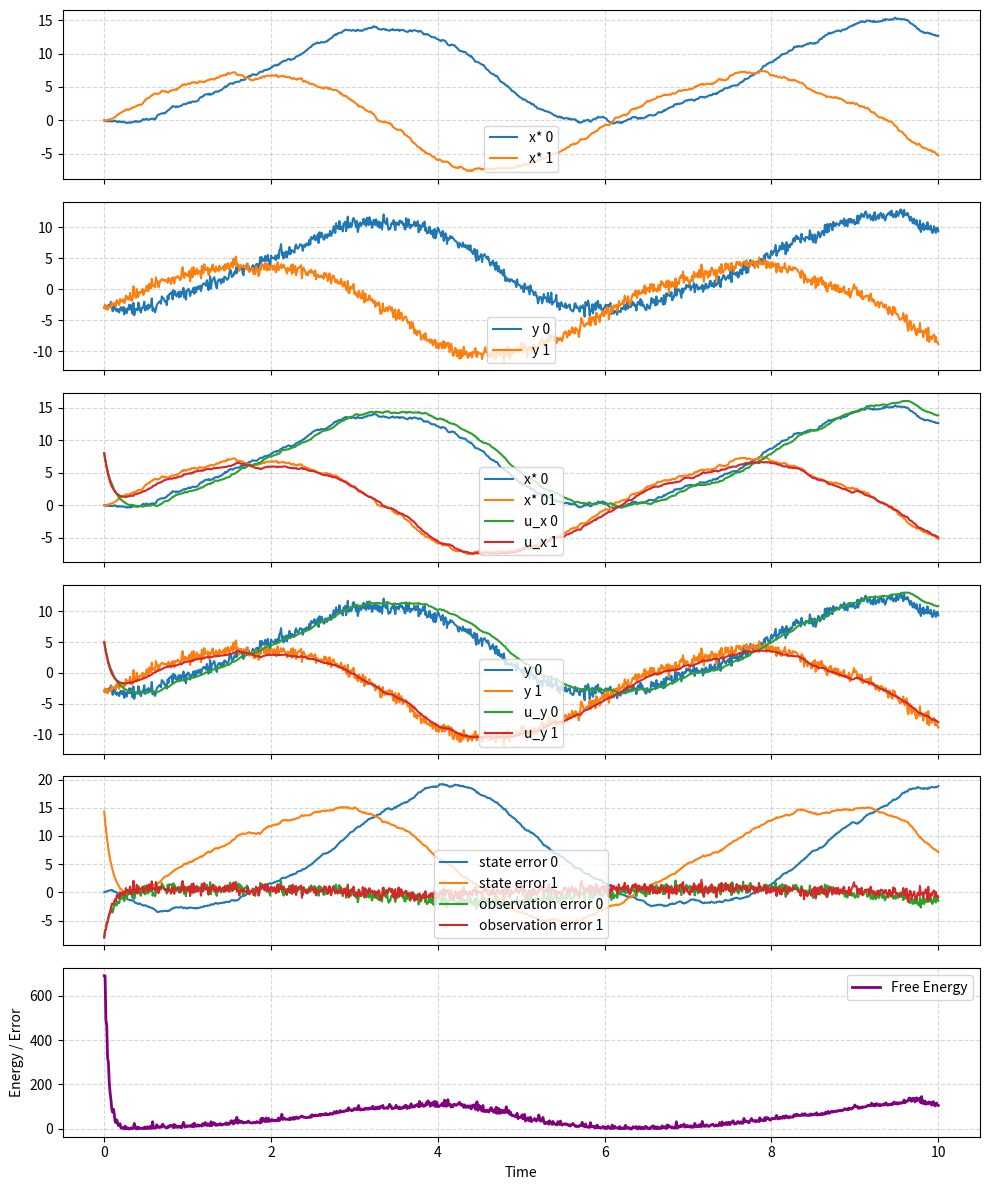

This chart was generated by the following Python code:
"""
This is a multivariate generalized filter for perception. The agent models Hooke's Law, which describes the oscilation of a linear spring. 

The code below is copy pasted from generalized_filtering.py and is a work in progress. 
"""


import matplotlib.pyplot as plt
import numpy as np

T_STEP = 0.01

# Used for the loop
LOOP_T = np.arange(0, 10, T_STEP)

# Used for the graphs
# Add one extra time step for the initial values of x, y, e_x, e_y, and f
T = np.append(LOOP_T, LOOP_T[-1] + T_STEP) 

# random number generator with a fixed seed for reproducibility
rng = np.random.default_rng(seed=42)

# Generative Process
def generate_state(x_star, theta_star_x):
    k = theta_star_x[0]
    m = theta_star_x[1]
    v = theta_star_x[2]

    # Velocity of external state
    x_star_dot = [v[1] + x_star[1] + rng.normal(0.0, 8.0), (k / m) * v[0] - x_star[0] + rng.normal(0.0, 8.0)] 

    # x* update
    new_x_star = [x_star[0] + x_star_dot[0] * T_STEP, x_star[1] + x_star_dot[1] * T_STEP]
    return new_x_star

def generate_observation(x_star, theta_y):
    new_y = [x_star[0] - theta_y + rng.normal(0.0, 0.5), x_star[1] - theta_y + rng.normal(0.0, 0.5)]
    return new_y

# Generative Model
def state_transition_function(theta_x, u_x):
    k = theta_x[0]
    m = theta_x[1]
    v = theta_x[2]

    x_n = [v[1] + u_x[1], (k / m) * v[0] - u_x[0]]
    return x_n

def observation_generating_function(u_x, theta_y):
    u_y = [u_x[0] - theta_y, u_x[1] - theta_y]
    return u_y

def update_hidden_state(u_x, lambda_y, e_y, dg_du, lambda_x, e_x, df_du, k):
    # Free Energy Gradient
    # In this case there is no place to plug in u_x as the slope is the same for all possible values
    print(e_y)
    print(lambda_y, np.array(e_y).T, np.array(dg_du).T)
    gradient = lambda_y @ np.array(e_y).T * np.array(dg_du) + lambda_x @ np.array(e_x).T * np.array(df_du)
    new_u_x = [u_x[0] + T_STEP * k * gradient[0], u_x[1] + T_STEP * k * gradient[1]]
    return new_u_x

def recalculate_free_energy(lambda_y_arr, e_y, lambda_x_arr, e_x):  
    f_x = 0
    for i, lam in enumerate(lambda_x_arr): 
        f_x += lam * e_x[i] ** 2 + np.log(lam ** -1)
    f_y = 0
    for i, lam in enumerate(lambda_y_arr): 
        f_y += lam * e_y[i] ** 2 + np.log(lam ** -1)
    new_f = 0.5 * (f_x + f_y)
    return new_f

def recalculate_prediction_error(u_x, theta_x, y, theta_y):
    x_n = state_transition_function(theta_x, u_x)
    next_e_x = [u_x[0] - x_n[0], u_x[1] - x_n[1]]

    u_y = observation_generating_function(u_x, theta_y)
    next_e_y = [y[0] - u_y[0], y[1] - u_y[1]]
    return next_e_x, next_e_y, u_y

def graph_results(x_star, y, u_x, u_y, e_x, e_y, f):
    fig, axs = plt.subplots(6, 1, figsize=(10, 12), sharex=True)
    
    x_star_arr = np.array(x_star)
    y_arr = np.array(y)
    u_x_arr = np.array(u_x)
    u_y_arr = np.array(u_y)
    e_x_arr = np.array(e_x)
    e_y_arr = np.array(e_y)

    # --- GRAPH 1: 4 Values ---
    axs[0].plot(T, x_star_arr[:, 0], label="x* 0")
    axs[0].plot(T, x_star_arr[:, 1], label="x* 1")
    axs[0].legend(loc='lower center')
    axs[0].grid(True, linestyle='--', alpha=0.5)

    # --- GRAPH 2: 2 Values ---
    axs[1].plot(T, y_arr[:, 0], label="y 0")
    axs[1].plot(T, y_arr[:, 1], label="y 1")
    axs[1].legend(loc='lower center')
    axs[1].grid(True, linestyle='--', alpha=0.5)

    # --- GRAPH 3: 2 Values ---
    axs[2].plot(T, x_star_arr[:, 0], label="x* 0")
    axs[2].plot(T, x_star_arr[:, 1], label="x* 01")
    axs[2].plot(T, u_x_arr[:, 0], label="u_x 0")
    axs[2].plot(T, u_x_arr[:, 1], label="u_x 1")
    axs[2].legend(loc='lower center')
    axs[2].grid(True, linestyle='--', alpha=0.5)

    # --- GRAPH 4: 2 Values ---
    axs[3].plot(T, y_arr[:, 0], label="y 0")
    axs[3].plot(T, y_arr[:, 1], label="y 1")
    axs[3].plot(T, u_y_arr[:, 0], label="u_y 0")
    axs[3].plot(T, u_y_arr[:, 1], label="u_y 1")
    axs[3].legend(loc='lower center')
    axs[3].grid(True, linestyle='--', alpha=0.5)

    # --- GRAPH 5: 1 Value ---
    axs[4].plot(T, e_x_arr[:, 0], label="state error 0")
    axs[4].plot(T, e_x_arr[:, 1], label="state error 1")
    axs[4].plot(T, e_y_arr[:, 0], label="observation error 0")
    axs[4].plot(T, e_y_arr[:, 1], label="observation error 1")
    axs[4].legend(loc='lower center')
    axs[4].grid(True, linestyle='--', alpha=0.5)

    # --- GRAPH 6: 1 Value ---
    axs[5].plot(T, f, color='purple', linewidth=2, label='Free Energy')
    axs[5].set_ylabel('Energy / Error')
    axs[5].set_xlabel('Time')
    axs[5].legend(loc='upper right')
    axs[5].grid(True, linestyle='--', alpha=0.5)

    plt.tight_layout()  # Automatically adjusts margins so titles/labels don't overlap
    plt.savefig('multi_var_generalized_filtering_results.png')

def main():
    # Generative process vars
    k = 4
    m = 3
    v = [5, 0]
    theta_star_x = [k, m, v]
    x_star = [[0, 0]]

    theta_star_y = 3
    initial_observation = [x_star[-1][0] - theta_star_y, x_star[-1][1] - theta_star_y]
    y = [initial_observation]

    # Generative model vars
    k = 1

    u_x = [[8, 8]]

    lambda_x_mat = np.linalg.inv(2 * np.identity(2))
    lambda_y_mat = np.linalg.inv(0.1 * np.identity(2))
    lambda_x_arr = np.diag(lambda_x_mat)
    lambda_y_arr = np.diag(lambda_y_mat)

    theta_x = [k, m, v]
    theta_y = 3

    df_du = [1, -1]
    dg_du = [1, 1]

    # Initial state prediction error
    x_n = state_transition_function(theta_x, u_x[-1])
    e_x = [[u_x[-1][0] - x_n[0], u_x[-1][1] - x_n[1]]]

    # Initial observation prediction error
    u_y = [observation_generating_function(u_x[-1], theta_y)]
    e_y = [[initial_observation[0] - u_y[-1][0], initial_observation[1] - u_y[-1][1]]]
    print(e_y, e_x)
    # Initial Free Energy
    f_x = 0
    for i, lam in enumerate(lambda_x_arr): 
        f_x += lam * e_x[0][i] ** 2 + np.log(lam ** -1)
    f_y = 0
    for i, lam in enumerate(lambda_y_arr): 
        f_y += lam * e_y[0][i] ** 2 + np.log(lam ** -1)
    f = [0.5 * (f_x + f_y)]

    # AIF
    for _ in LOOP_T:
        ####### Generative Process #######

        # Generate new external state and observation 
        x_star.append(generate_state(x_star[-1], theta_star_x))    
        y.append(generate_observation(x_star[-1], theta_star_y))
        # print(f"External state: {x_star}")
        # print(f"Observation: {y}")
        
        ####### Generative Model #######

        # Update hidden state using observation and generative model
        u_x.append(update_hidden_state(u_x[-1], lambda_y_mat, e_y[-1], dg_du, lambda_x_mat, e_x[-1], df_du, k))
        
        # Update free energy calculation
        f.append(recalculate_free_energy(lambda_y_arr, e_y[-1], lambda_x_arr, e_x[-1]))

        # Update prediction errors using new observation and hidden state estimate 
        next_e_x, next_e_y, next_u_y = recalculate_prediction_error(u_x[-1], theta_x, y[-1], theta_y)
        e_x.append(next_e_x)
        e_y.append(next_e_y)
        u_y.append(next_u_y)

    graph_results(x_star, y, u_x, u_y, e_x, e_y, f)

main()
